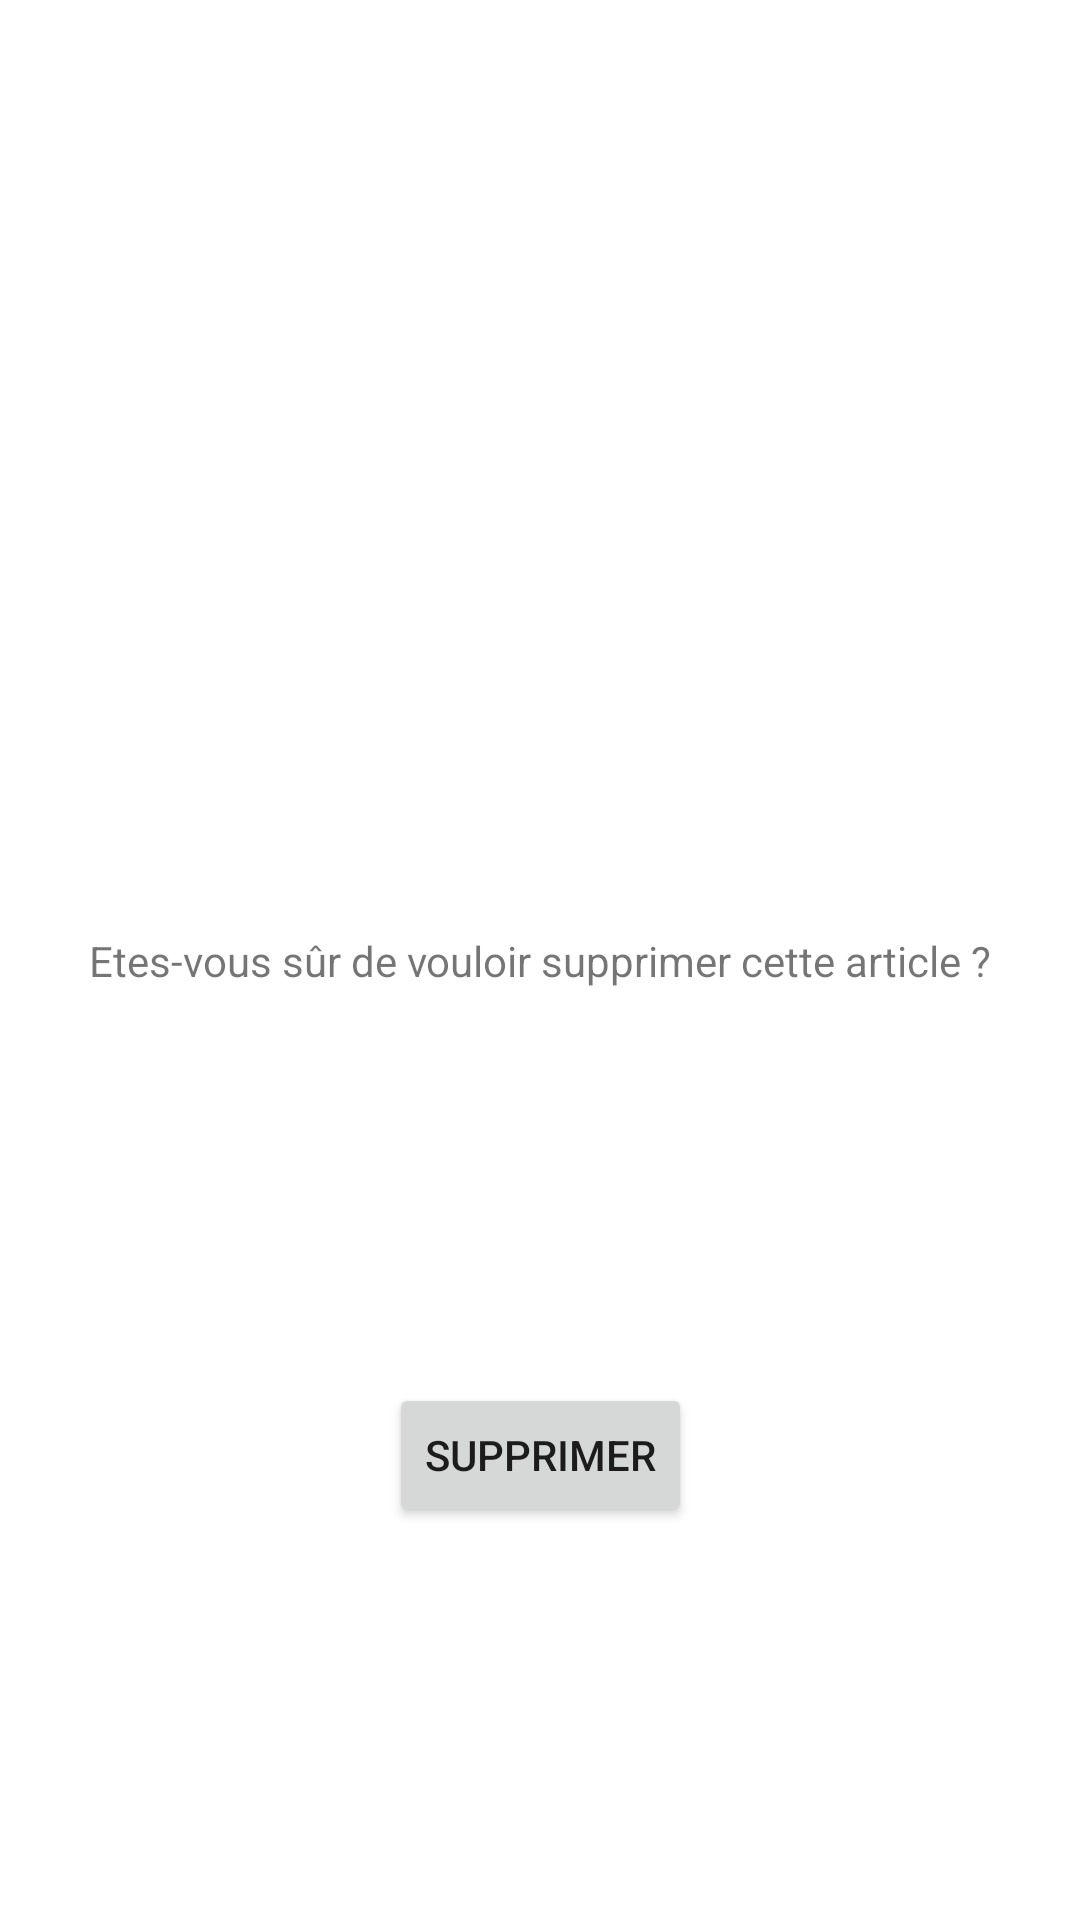

Here is an Android app screen rendered from its layout file. Give the layout XML and the strings, colors and styles it references.
<!-- AndroidManifest.xml: application theme Theme.AndroKado -->
<!-- res/layout/activity_delete.xml -->
<?xml version="1.0" encoding="utf-8"?>
<androidx.constraintlayout.widget.ConstraintLayout xmlns:android="http://schemas.android.com/apk/res/android"
    xmlns:app="http://schemas.android.com/apk/res-auto"
    xmlns:tools="http://schemas.android.com/tools"
    android:layout_width="match_parent"
    android:layout_height="match_parent"
    tools:context=".activity.DeleteActivity"
    android:layout_margin="20dp">


    <TextView
        android:id="@+id/delete_asking"
        android:layout_width="wrap_content"
        android:layout_height="wrap_content"
        android:text="Etes-vous sûr de vouloir supprimer cette article ?"
        app:layout_constraintRight_toRightOf="parent"
        app:layout_constraintLeft_toLeftOf="parent"
        app:layout_constraintTop_toTopOf="parent"
        app:layout_constraintBottom_toBottomOf="parent"/>

    <Button
        android:id="@+id/button_delete"
        android:layout_width="wrap_content"
        android:layout_height="wrap_content"
        android:text="Supprimer"
        android:layout_margin="40dp"
        app:layout_constraintRight_toRightOf="parent"
        app:layout_constraintLeft_toLeftOf="parent"
        app:layout_constraintBottom_toBottomOf="parent"
        app:layout_constraintTop_toBottomOf="@id/delete_asking"

        />

</androidx.constraintlayout.widget.ConstraintLayout>
<!-- resources referenced by this layout -->
<resources>
  <style name="Theme.AndroKado" parent="Theme.MaterialComponents.DayNight.DarkActionBar">
          
          <item name="colorPrimary">@color/grey</item>
          <item name="colorPrimaryVariant">@color/teal_700</item>
          <item name="colorOnPrimary">@color/white</item>
          
          <item name="colorSecondary">@color/teal_200</item>
          <item name="colorSecondaryVariant">@color/teal_700</item>
          <item name="colorOnSecondary">@color/black</item>
          
          <item name="android:statusBarColor" tools:targetApi="l">?attr/colorPrimaryVariant</item>
          
      </style>
  <color name="grey">#7D9CAA</color>
  <color name="teal_700">#FF018786</color>
  <color name="white">#FFFFFFFF</color>
  <color name="teal_200">#FF03DAC5</color>
  <color name="black">#FF000000</color>
</resources>
